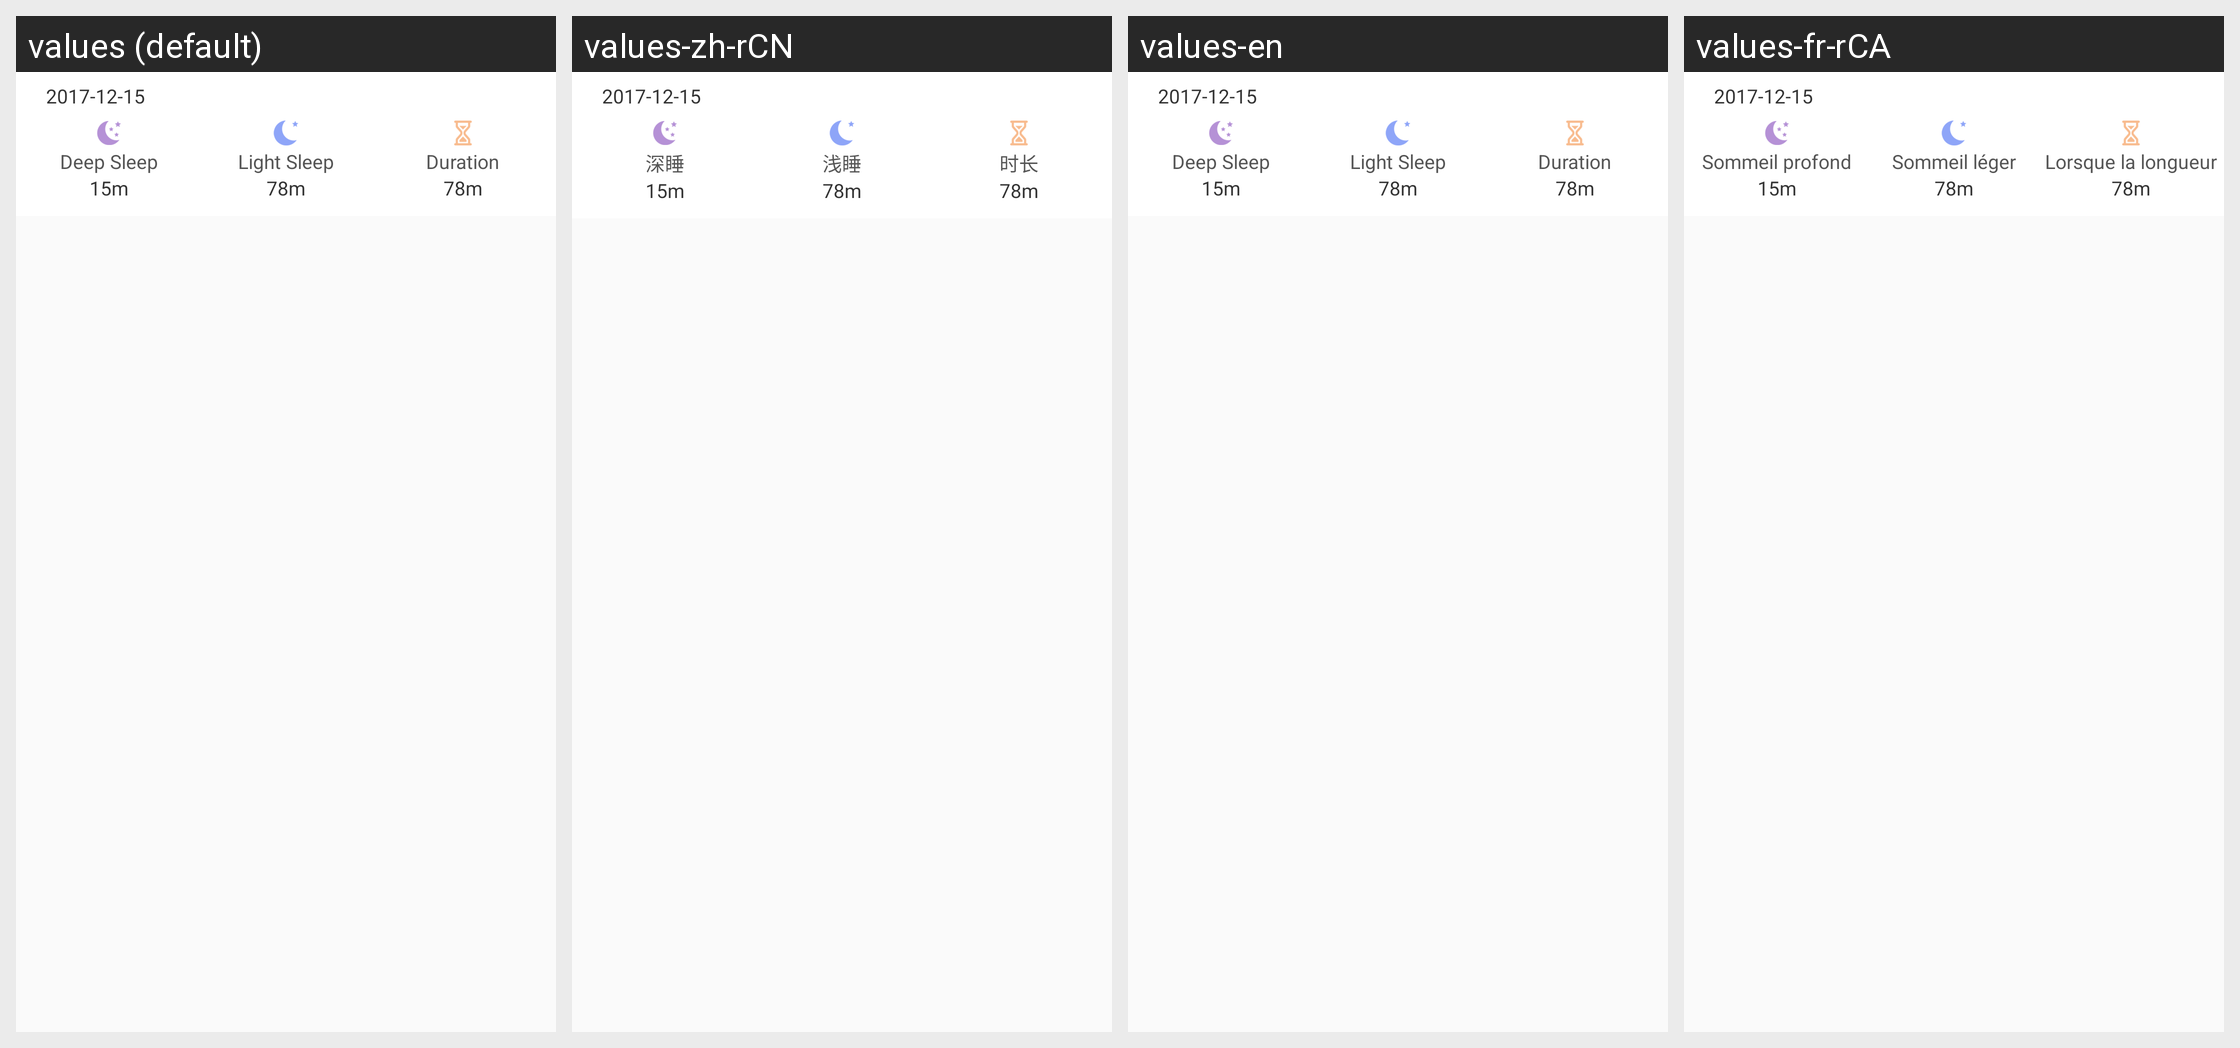

Locale-by-locale string values for the Android screen shown in this grid:
Android screen res/layout/w30s_sleep_data_item.xml rendered under 4 locales, left to right: values (default), values-zh-rCN, values-en, values-fr-rCA. Device: Nexus 5 (rendered at 1080×1920; each locale shown at half size, 540×960, under a caption strip naming it); theme BAppTheme.
Other locales in the repository, not shown: values-de-rDE, values-es-rES, values-fr-rBE, values-fr-rFR, values-it-rCH, values-it-rIT, values-ja-rJP, values-ko-rKR, values-pt-rBR, values-ru-rRU, values-vi-rVN, values-zh-rHK, values-zh-rTW.
Strings drawn on this screen, with the default value and each locale's value (text and hints the layout hard-codes, and strings that could not be matched under every locale, appear in the picture but are not listed):

sleep_deep
  values: Deep Sleep
  values-zh-rCN: 深睡
  values-en: Deep Sleep
  values-fr-rCA: Sommeil profond

sleep_light
  values: Light Sleep
  values-zh-rCN: 浅睡
  values-en: Light Sleep
  values-fr-rCA: Sommeil léger

long_when
  values: Duration
  values-zh-rCN: 时长
  values-en: Duration
  values-fr-rCA: Lorsque la longueur
